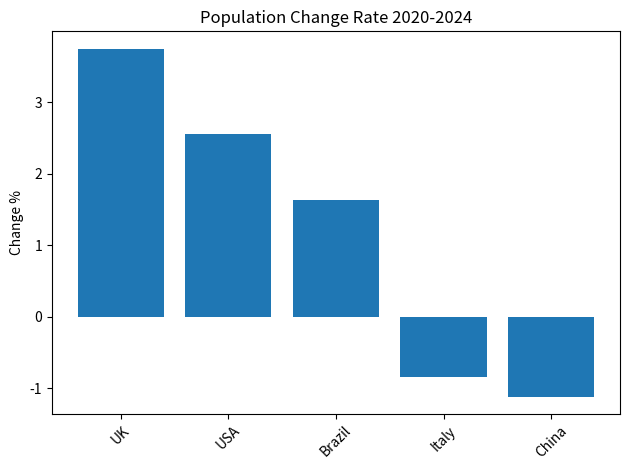

Reproduce this figure in Python.
# 人口数据（百万）
population = {
    "UK": [66.7, 69.2],
    "China": [1426, 1410],
    "Italy": [59.4, 58.9],
    "Brazil": [208.6, 212.0],
    "USA": [331.6, 340.1]
}
# 1. 计算变化百分比
growth = {}
for country, data in population.items():
    pop2020 = data[0]
    pop2024 = data[1]
    change = ((pop2024 - pop2020) / pop2020) * 100
    growth[country] = round(change, 2)

print("各国人口变化率：")
for c, g in growth.items():
    print(c, g, "%")
    # 2. 降序排列
sorted_growth = sorted(growth.items(), key=lambda x:x[1], reverse=True)

print("\n降序排列：")
for country, val in sorted_growth:
    print(country, val)

max_country = sorted_growth[0][0]
min_country = sorted_growth[-1][0]
print("\n增长最大：", max_country)
print("下降最大：", min_country)
import matplotlib.pyplot as plt

countries = [x[0] for x in sorted_growth]
values = [x[1] for x in sorted_growth]

plt.bar(countries, values)
plt.title("Population Change Rate 2020-2024")
plt.ylabel("Change %")
plt.xticks(rotation=45)
plt.tight_layout()
plt.show()
